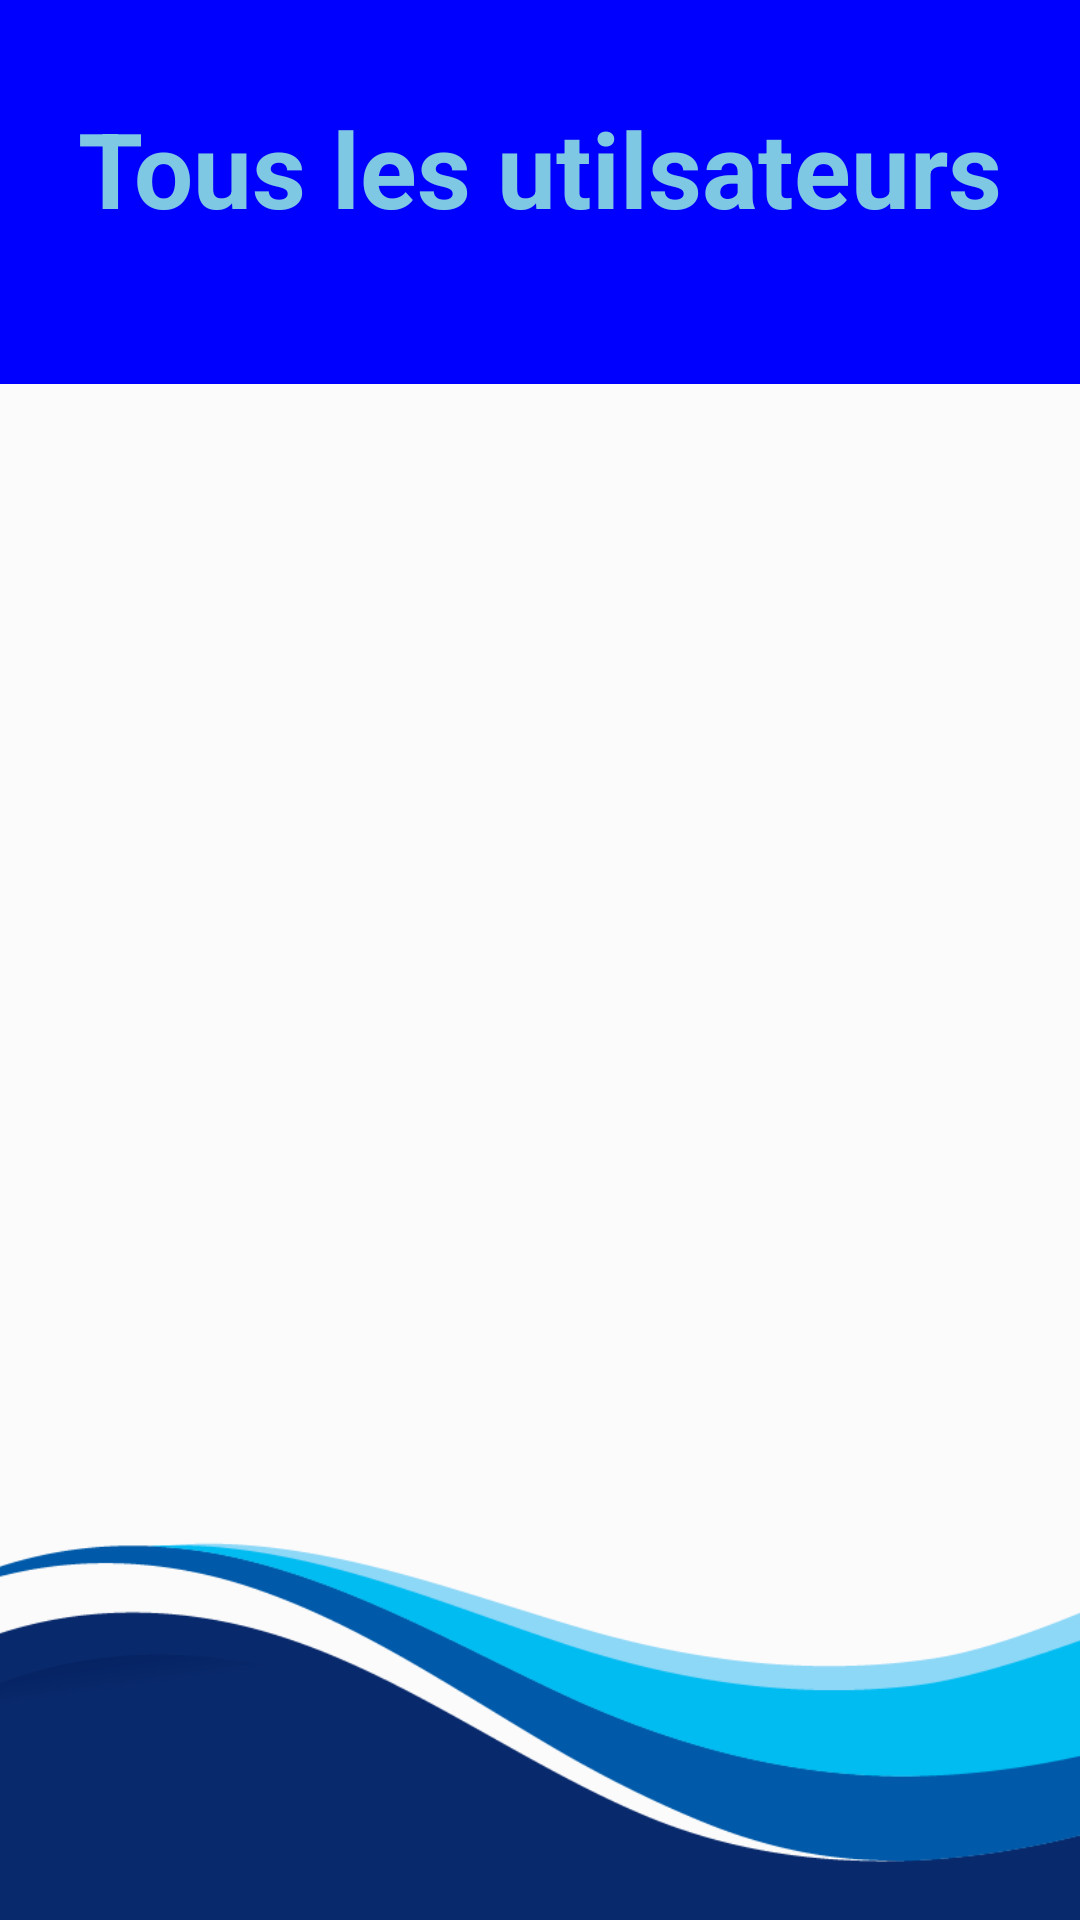

Produce the Android XML layout that renders to this screen, including the resource entries it uses.
<!-- AndroidManifest.xml: application theme Theme.LydiaUsers -->
<!-- res/layout/fragment_home.xml -->
<?xml version="1.0" encoding="utf-8"?>
<layout xmlns:android="http://schemas.android.com/apk/res/android"
    xmlns:app="http://schemas.android.com/apk/res-auto">

    <data>

        <variable
            name="viewModel"
            type="com.jdagnogo.lydiausers.viewmodel.HomeViewModel" />

        <import type="android.view.View" />
    </data>

    <androidx.constraintlayout.widget.ConstraintLayout xmlns:tools="http://schemas.android.com/tools"
        android:layout_width="match_parent"
        android:layout_height="match_parent"
        android:background="@color/gray_bg">

        <androidx.constraintlayout.widget.Guideline
            android:id="@+id/guideline_top"
            android:layout_width="wrap_content"
            android:layout_height="wrap_content"
            android:orientation="horizontal"
            app:layout_constraintGuide_percent="0.2" />

        <androidx.constraintlayout.widget.Guideline
            android:id="@+id/guideline_bottom"
            android:layout_width="wrap_content"
            android:layout_height="wrap_content"
            android:orientation="horizontal"
            app:layout_constraintGuide_percent="0.8" />

        <androidx.constraintlayout.widget.Guideline
            android:id="@+id/guideline_left"
            android:layout_width="wrap_content"
            android:layout_height="wrap_content"
            android:orientation="vertical"
            app:layout_constraintGuide_percent="0.1" />

        <androidx.constraintlayout.widget.Guideline
            android:id="@+id/guideline_right"
            android:layout_width="wrap_content"
            android:layout_height="wrap_content"
            android:orientation="vertical"
            app:layout_constraintGuide_percent="0.9" />

        <androidx.appcompat.widget.AppCompatImageView
            android:layout_width="match_parent"
            android:layout_height="0dp"
            android:scaleType="centerCrop"
            android:src="@drawable/user_bg"
            app:layout_constraintBottom_toBottomOf="parent"
            app:layout_constraintEnd_toEndOf="parent"
            app:layout_constraintTop_toTopOf="@+id/guideline_bottom" />

        <View
            android:layout_width="0dp"
            android:layout_height="0dp"
            android:background="@color/primary"
            app:layout_constraintBottom_toTopOf="@+id/guideline_top"
            app:layout_constraintEnd_toEndOf="parent"
            app:layout_constraintStart_toStartOf="parent"
            app:layout_constraintTop_toTopOf="parent" />

        <TextView
            android:id="@+id/title"
            style="@style/title"
            android:text="@string/all_users"
            app:layout_constraintBottom_toTopOf="@+id/guideline_top"
            app:layout_constraintEnd_toEndOf="parent"
            app:layout_constraintStart_toStartOf="parent"
            app:layout_constraintTop_toTopOf="parent" />


        <androidx.recyclerview.widget.RecyclerView
            android:id="@+id/user_list"
            android:layout_width="0dp"
            android:layout_height="0dp"
            app:layoutManager="androidx.recyclerview.widget.LinearLayoutManager"
            app:layout_constraintBottom_toBottomOf="parent"
            app:layout_constraintEnd_toStartOf="@+id/guideline_right"
            app:layout_constraintStart_toStartOf="@+id/guideline_left"
            app:layout_constraintTop_toBottomOf="@+id/title"
            tools:listitem="@layout/item_user" />


    </androidx.constraintlayout.widget.ConstraintLayout>
</layout>
<!-- res/layout/item_user.xml (included above) -->
<?xml version="1.0" encoding="utf-8"?>
<androidx.cardview.widget.CardView xmlns:android="http://schemas.android.com/apk/res/android"
    xmlns:app="http://schemas.android.com/apk/res-auto"
    xmlns:tools="http://schemas.android.com/tools"
    android:layout_width="match_parent"
    android:id="@+id/container"
    app:cardCornerRadius="15dp"
    app:cardElevation="5dp"
    app:cardUseCompatPadding="true"
    android:layout_height="wrap_content">

    <androidx.constraintlayout.widget.ConstraintLayout
        android:layout_width="match_parent"
        android:layout_margin="8dp"
        android:layout_height="wrap_content">
        <TextView
            android:id="@+id/user_name"
            android:layout_width="wrap_content"
            android:layout_height="wrap_content"
            android:layout_marginStart="16dp"
            android:textSize="16sp"
            android:textStyle="bold"
            app:layout_constraintBottom_toTopOf="@+id/user_email"
            app:layout_constraintStart_toEndOf="@+id/user_image"
            app:layout_constraintTop_toTopOf="parent"
            tools:text="Name" />

        <TextView
            android:id="@+id/user_email"
            android:layout_width="wrap_content"
            android:layout_height="wrap_content"
            app:layout_constraintBottom_toBottomOf="parent"
            app:layout_constraintStart_toStartOf="@+id/user_name"
            app:layout_constraintTop_toBottomOf="@id/user_name"
            tools:text="Email" />

        <androidx.appcompat.widget.AppCompatImageView
            android:id="@+id/user_image"
            android:layout_width="48dp"
            android:layout_height="48dp"
            app:layout_constraintBottom_toBottomOf="parent"
            app:layout_constraintStart_toStartOf="parent"
            app:layout_constraintTop_toTopOf="parent"
            tools:src="@drawable/logo" />
    </androidx.constraintlayout.widget.ConstraintLayout>
</androidx.cardview.widget.CardView>
<!-- resources referenced by this layout -->
<resources>
  <color name="gray_bg">#FBFBFB</color>
  <color name="primary">#0000FF</color>
  <!-- drawable logo: png bitmap (drawable, 4694 bytes) -->
  <!-- drawable user_bg: png bitmap (drawable, 13304 bytes) -->
  <string name="all_users">Tous les utilsateurs</string>
  <style name="title" parent="Theme.MaterialComponents.Light.Bridge">
          <item name="android:layout_width">0dp</item>
          <item name="android:layout_height">wrap_content</item>
          <item name="android:gravity">center</item>
          <item name="android:textStyle">bold</item>
          <item name="android:paddingBottom">16dp</item>
          <item name="android:textSize">35sp</item>
          <item name="android:textColor">@color/secondary</item>
      </style>
  <style name="Theme.LydiaUsers" parent="Theme.MaterialComponents.DayNight.DarkActionBar">
          
          <item name="colorPrimary">@color/purple_500</item>
          <item name="colorPrimaryVariant">@color/purple_700</item>
          <item name="colorOnPrimary">@color/white</item>
          
          <item name="colorSecondary">@color/teal_200</item>
          <item name="colorSecondaryVariant">@color/teal_700</item>
          <item name="colorOnSecondary">@color/black</item>
          
          <item name="android:statusBarColor" tools:targetApi="l">?attr/colorPrimaryVariant</item>
          
      </style>
  <color name="secondary">#7EC8E3</color>
  <color name="purple_500">#FF6200EE</color>
  <color name="purple_700">#FF3700B3</color>
  <color name="white">#FFFFFFFF</color>
  <color name="teal_200">#FF03DAC5</color>
  <color name="teal_700">#FF018786</color>
  <color name="black">#FF000000</color>
</resources>
